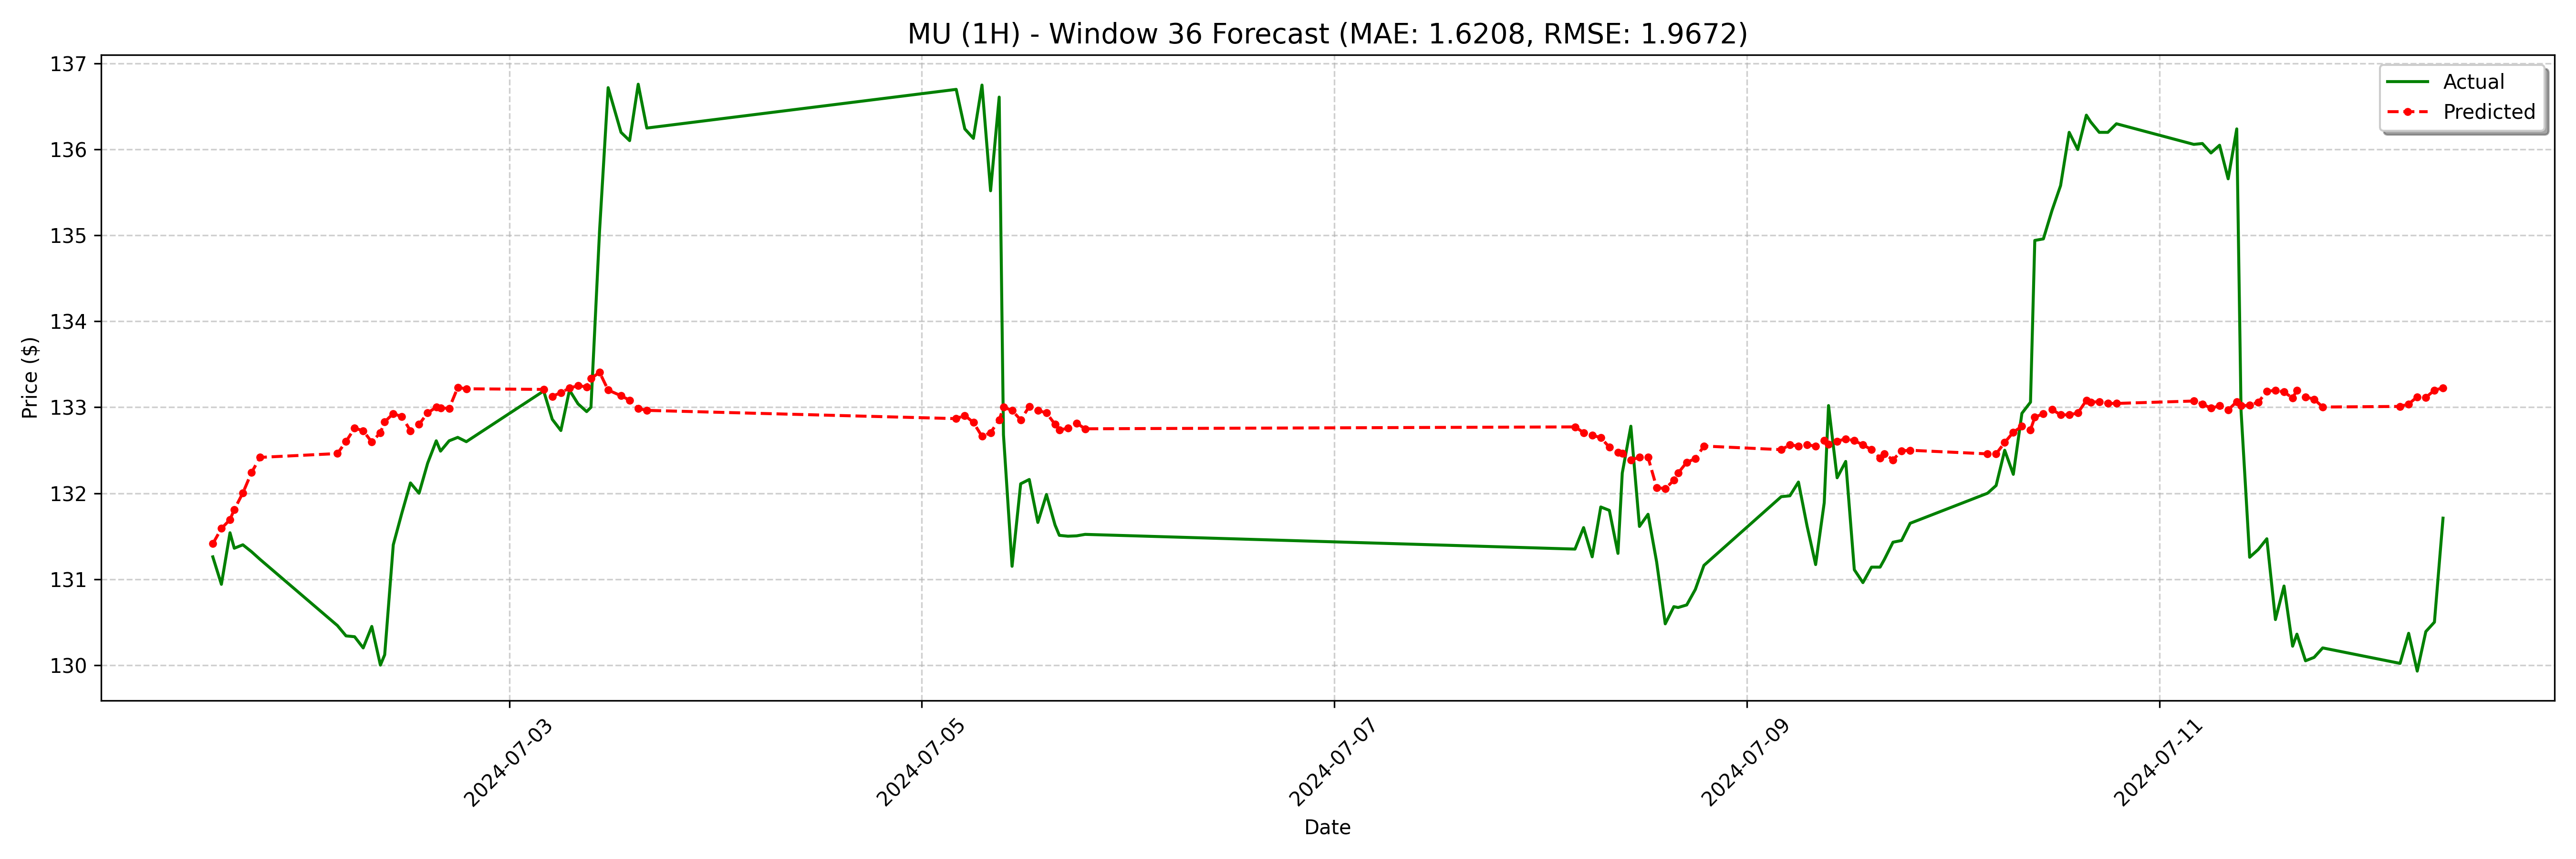

The data file committed next to this chart (first rows):
date, actual, forecast
2024-07-01 13:30:00-04:00, 131.3, 131.4
2024-07-01 14:30:00-04:00, 130.9, 131.6
2024-07-01 15:30:00-04:00, 131.5, 131.7
2024-07-01 16:00:00-04:00, 131.4, 131.8
2024-07-01 17:00:00-04:00, 131.4, 132
2024-07-01 18:00:00-04:00, 131.3, 132.2
2024-07-01 19:00:00-04:00, 131.2, 132.4
2024-07-02 04:00:00-04:00, 130.5, 132.5
2024-07-02 05:00:00-04:00, 130.3, 132.6
2024-07-02 06:00:00-04:00, 130.3, 132.8
2024-07-02 07:00:00-04:00, 130.2, 132.7
2024-07-02 08:00:00-04:00, 130.4, 132.6
2024-07-02 09:00:00-04:00, 130.0, 132.7
2024-07-02 09:30:00-04:00, 130.1, 132.8
2024-07-02 10:30:00-04:00, 131.4, 132.9
2024-07-02 11:30:00-04:00, 131.8, 132.9
2024-07-02 12:30:00-04:00, 132.1, 132.7
2024-07-02 13:30:00-04:00, 132.0, 132.8
2024-07-02 14:30:00-04:00, 132.3, 132.9
2024-07-02 15:30:00-04:00, 132.6, 133
2024-07-02 16:00:00-04:00, 132.5, 133
2024-07-02 17:00:00-04:00, 132.6, 133
2024-07-02 18:00:00-04:00, 132.7, 133.2
2024-07-02 19:00:00-04:00, 132.6, 133.2
2024-07-03 04:00:00-04:00, 133.2, 133.2
2024-07-03 05:00:00-04:00, 132.9, 133.1
2024-07-03 06:00:00-04:00, 132.7, 133.2
2024-07-03 07:00:00-04:00, 133.2, 133.2
2024-07-03 08:00:00-04:00, 133, 133.3
2024-07-03 09:00:00-04:00, 132.9, 133.2
2024-07-03 09:30:00-04:00, 133.0, 133.3
2024-07-03 10:30:00-04:00, 135.1, 133.4
2024-07-03 11:30:00-04:00, 136.7, 133.2
2024-07-03 13:00:00-04:00, 136.2, 133.1
2024-07-03 14:00:00-04:00, 136.1, 133.1
2024-07-03 15:00:00-04:00, 136.8, 133
2024-07-03 16:00:00-04:00, 136.2, 133
2024-07-05 04:00:00-04:00, 136.7, 132.9
2024-07-05 05:00:00-04:00, 136.2, 132.9
2024-07-05 06:00:00-04:00, 136.1, 132.8
2024-07-05 07:00:00-04:00, 136.8, 132.7
2024-07-05 08:00:00-04:00, 135.5, 132.7
2024-07-05 09:00:00-04:00, 136.6, 132.9
2024-07-05 09:30:00-04:00, 132.7, 133
2024-07-05 10:30:00-04:00, 131.2, 133
2024-07-05 11:30:00-04:00, 132.1, 132.9
2024-07-05 12:30:00-04:00, 132.2, 133
2024-07-05 13:30:00-04:00, 131.7, 133
2024-07-05 14:30:00-04:00, 132, 132.9
2024-07-05 15:30:00-04:00, 131.6, 132.8
2024-07-05 16:00:00-04:00, 131.5, 132.7
2024-07-05 17:00:00-04:00, 131.5, 132.8
2024-07-05 18:00:00-04:00, 131.5, 132.8
2024-07-05 19:00:00-04:00, 131.5, 132.7
2024-07-08 04:00:00-04:00, 131.3, 132.8
2024-07-08 05:00:00-04:00, 131.6, 132.7
2024-07-08 06:00:00-04:00, 131.3, 132.7
2024-07-08 07:00:00-04:00, 131.8, 132.6
2024-07-08 08:00:00-04:00, 131.8, 132.5
2024-07-08 09:00:00-04:00, 131.3, 132.5
... 68 more rows
